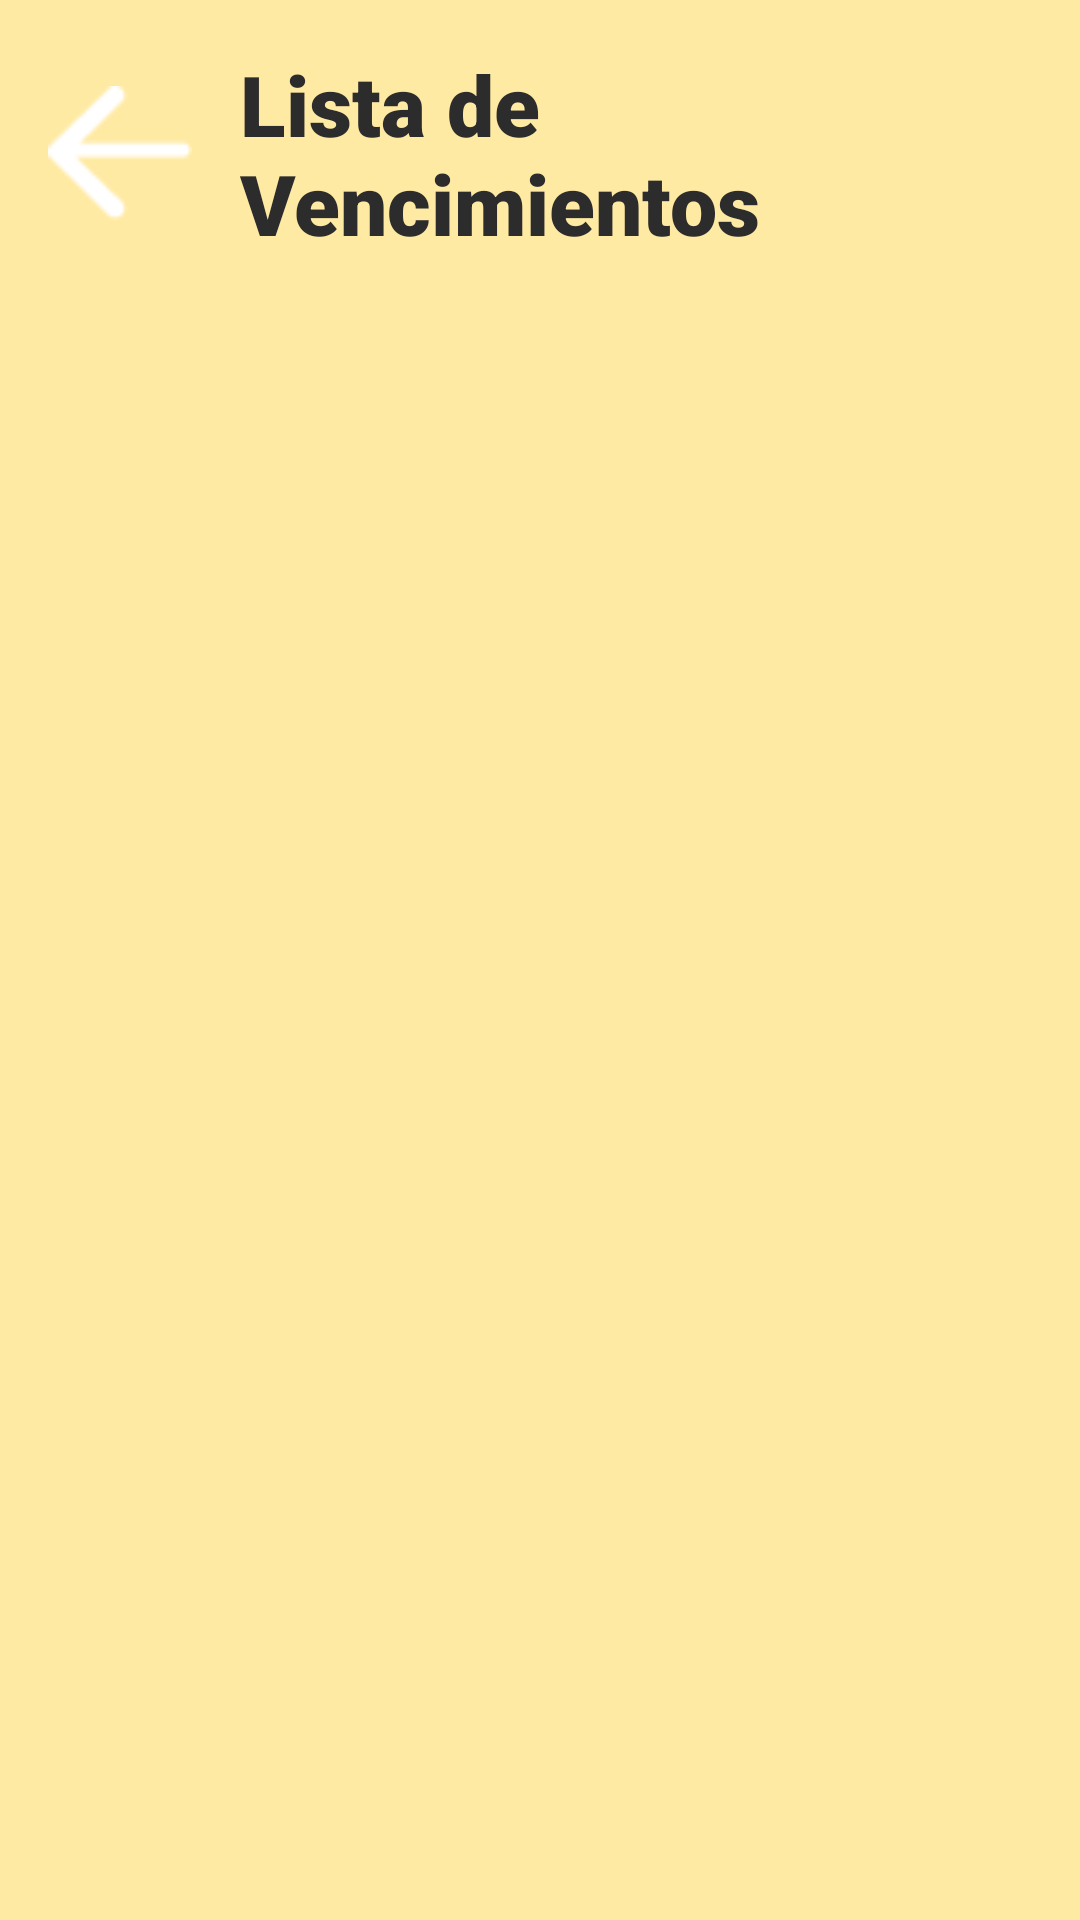

The Android layout XML behind this screen, and the referenced resources:
<!-- AndroidManifest.xml: application theme Theme.ClubDeportivoApp -->
<!-- res/layout/activity_lista_vencimientos.xml -->
<?xml version="1.0" encoding="utf-8"?>
<LinearLayout xmlns:android="http://schemas.android.com/apk/res/android"
    xmlns:app="http://schemas.android.com/apk/res-auto"
    xmlns:tools="http://schemas.android.com/tools"
    android:layout_width="match_parent"
    android:layout_height="match_parent"
    android:background="@color/app_background_yellow"
    android:orientation="vertical"
    tools:context=".activities.ListaVencimientosActivity">

    <LinearLayout
        android:layout_width="match_parent"
        android:layout_height="wrap_content"
        android:gravity="center_vertical"
        android:orientation="horizontal"
        android:padding="16dp">

        <ImageButton
            android:id="@+id/backBtn"
            android:layout_width="48dp"
            android:layout_height="48dp"
            android:background="?attr/selectableItemBackgroundBorderless"
            android:src="@drawable/atras" />

        <TextView
            android:layout_width="wrap_content"
            android:layout_height="wrap_content"
            android:layout_marginStart="16dp"
            android:fontFamily="sans-serif-black"
            android:text="Lista de Vencimientos"
            android:textColor="@color/text_dark"
            android:textSize="28sp" />
    </LinearLayout>

    <LinearLayout
        android:layout_width="match_parent"
        android:layout_height="match_parent"
        android:background="@drawable/sheet_background"
        android:orientation="vertical"
        android:padding="16dp">

        <androidx.recyclerview.widget.RecyclerView
            android:id="@+id/vencimientosRecyclerView"
            android:layout_width="match_parent"
            android:layout_height="match_parent"
            app:layoutManager="androidx.recyclerview.widget.LinearLayoutManager"
            tools:listitem="@layout/item_socio_vencimiento" /> </LinearLayout>
</LinearLayout>
<!-- res/layout/item_socio_vencimiento.xml (included above) -->
<?xml version="1.0" encoding="utf-8"?>
<androidx.cardview.widget.CardView xmlns:android="http://schemas.android.com/apk/res/android"
    xmlns:app="http://schemas.android.com/apk/res-auto"
    android:layout_width="match_parent"
    android:layout_height="wrap_content"
    android:layout_marginStart="4dp"
    android:layout_marginEnd="4dp"
    android:layout_marginBottom="12dp"
    app:cardBackgroundColor="@color/card_yellow"
    app:cardCornerRadius="16dp"
    app:cardElevation="2dp">

    <LinearLayout
        android:layout_width="match_parent"
        android:layout_height="wrap_content"
        android:gravity="center_vertical"
        android:orientation="horizontal"
        android:padding="16dp">

        <ImageView
            android:id="@+id/iconImageView"
            android:layout_width="48dp"
            android:layout_height="48dp"
            android:src="@drawable/user_logo" />

        <LinearLayout
            android:layout_width="0dp"
            android:layout_height="wrap_content"
            android:layout_marginStart="16dp"
            android:layout_weight="1"
            android:orientation="vertical">

            <TextView
                android:id="@+id/nameTextView"
                android:layout_width="wrap_content"
                android:layout_height="wrap_content"
                android:text="Sofía González"
                android:textColor="@color/text_dark"
                android:textSize="18sp"
                android:textStyle="bold" />

            <TextView
                android:id="@+id/dniTextView"
                android:layout_width="wrap_content"
                android:layout_height="wrap_content"
                android:text="DNI: 44123555"
                android:textColor="@color/text_gray"
                android:textSize="14sp" />

            <TextView
                android:id="@+id/vencimientoTextView"
                android:layout_width="wrap_content"
                android:layout_height="wrap_content"
                android:text="Vencimiento: 30/11/2025"
                android:textColor="@color/text_gray"
                android:textSize="14sp" />

        </LinearLayout>

        <ImageView
            android:id="@+id/arrowImageView"
            android:layout_width="24dp"
            android:layout_height="24dp"
            android:src="@drawable/flecha"
            app:tint="@color/text_gray" />

    </LinearLayout>

</androidx.cardview.widget.CardView>
<!-- resources referenced by this layout -->
<resources>
  <color name="app_background_yellow">#FFEAA4</color>
  <color name="card_yellow">#FFEFC9</color>
  <color name="text_dark">#2C2C2C</color>
  <color name="text_gray">#666666</color>
  <!-- drawable atras: png bitmap (drawable, 570 bytes) -->
  <!-- drawable user_logo: png bitmap (drawable, 1411 bytes) -->
</resources>
